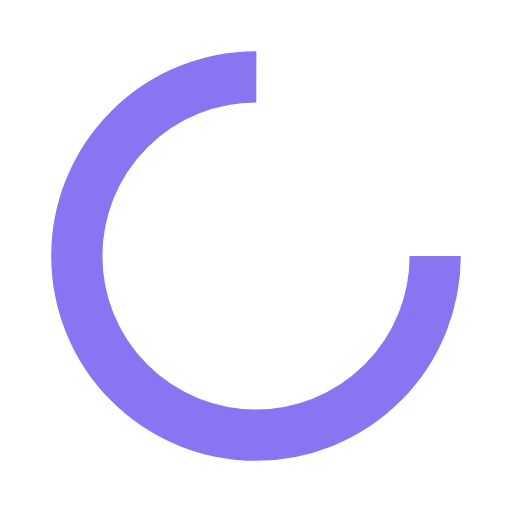
t = 0.00 s
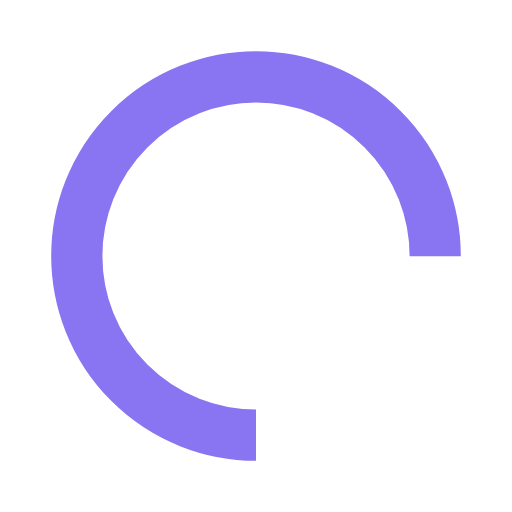
t = 0.25 s
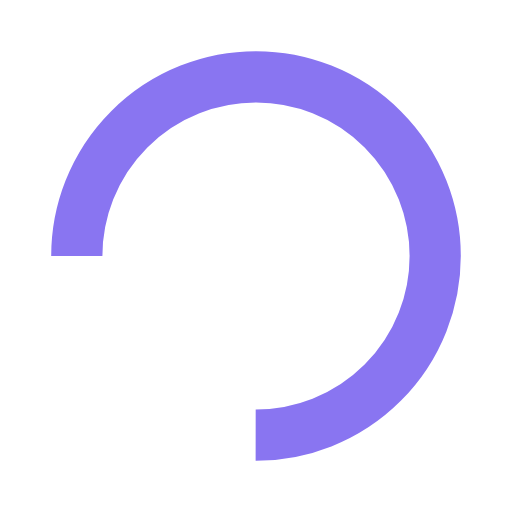
t = 0.50 s
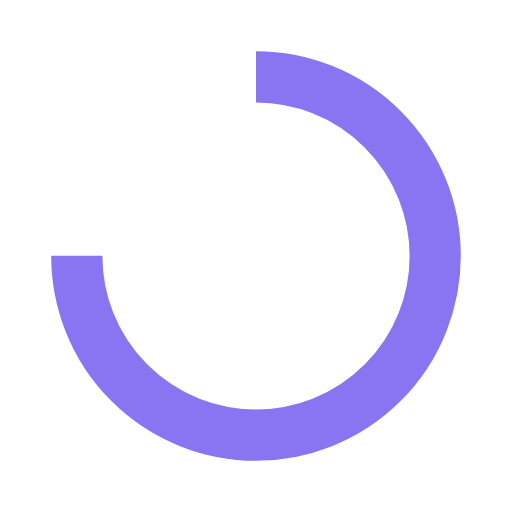
t = 0.75 s

The animated SVG that drew these frames (rendered in a browser with its animation timeline set to each time). Animation: 1 SMIL element (animateTransform=1); one cycle of 1.00 s, repeats indefinitely.

<svg xmlns="http://www.w3.org/2000/svg" viewBox="0 0 100 100" preserveAspectRatio="xMidYMid" width="22" height="22" style="shape-rendering: auto; display: block; background: transparent;" xmlns:xlink="http://www.w3.org/1999/xlink"><g><circle stroke-dasharray="164.93361431346415 56.97787143782138" r="35" stroke-width="10" stroke="#8975f1" fill="none" cy="50" cx="50">
  <animateTransform keyTimes="0;1" values="0 50 50;360 50 50" dur="1s" repeatCount="indefinite" type="rotate" attributeName="transform"></animateTransform>
</circle><g></g></g><!-- [ldio] generated by https://loading.io --></svg>